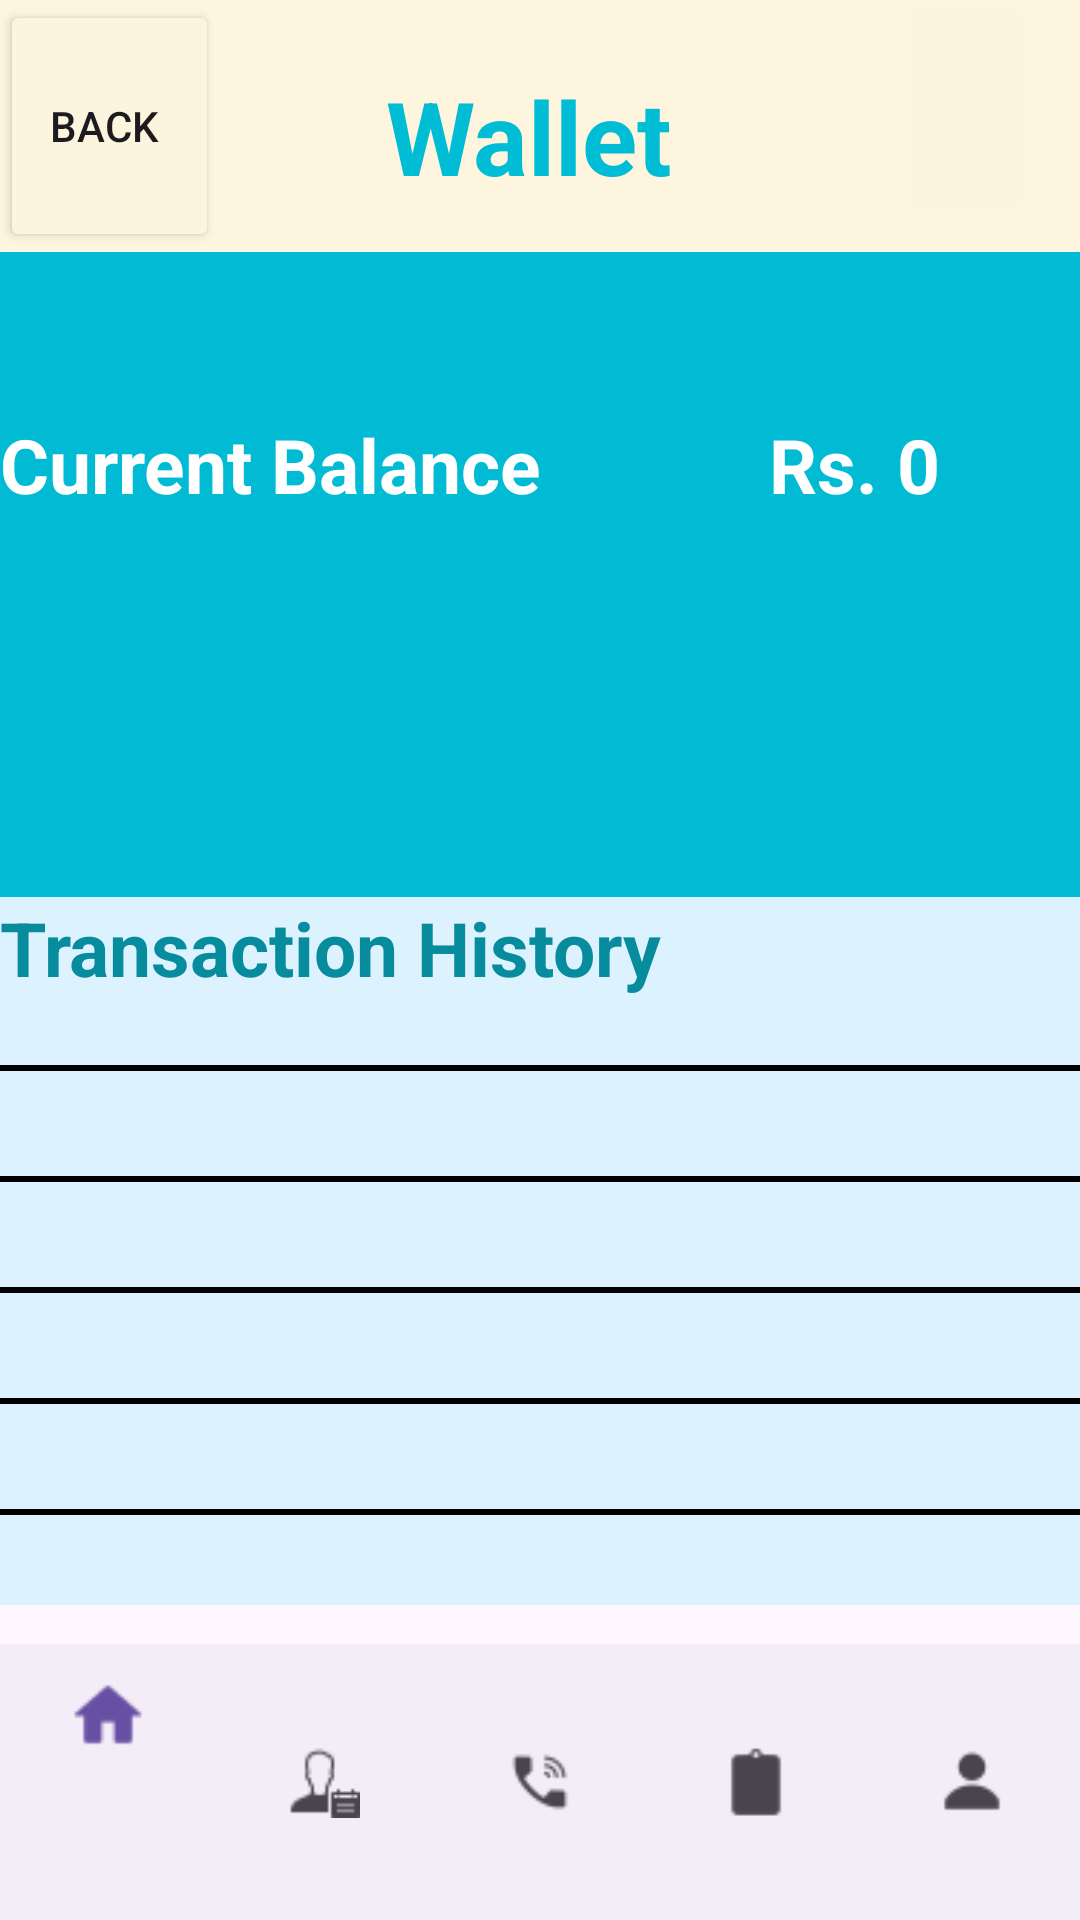

Layout XML and referenced resources for this Android screen:
<!-- AndroidManifest.xml: application theme Theme.Medoconnect -->
<!-- res/layout/activity_wallet.xml -->
<?xml version="1.0" encoding="utf-8"?>
<LinearLayout
    xmlns:android="http://schemas.android.com/apk/res/android" xmlns:app="http://schemas.android.com/apk/res-auto"
    xmlns:tools="http://schemas.android.com/tools"
    android:layout_width="match_parent"
    android:layout_height="match_parent"
    android:orientation="vertical"
    >

    <RelativeLayout
        android:layout_width="match_parent"
        android:layout_height="84dp"
        android:layout_marginBottom="0dp"
        android:background="#FEF5DE">

        <Button
            android:id="@+id/backArrowwallet"
            android:layout_width="73dp"
            android:layout_height="match_parent"
            android:layout_alignParentLeft="true"
            android:layout_marginLeft="0dp"
            android:layout_marginRight="8dp"
            android:backgroundTint="#FDF4DD"
            android:drawableLeft="@drawable/back"
            android:text="back " />

        <TextView
            android:id="@+id/verificationHeadingTextView"
            android:layout_width="191dp"
            android:layout_height="65dp"
            android:layout_marginTop="13dp"
            android:layout_toRightOf="@id/backArrowwallet"
            android:gravity="center"
            android:text="Wallet"
            android:textAlignment="center"
            android:textColor="#00BCD4"
            android:textSize="34sp"
            android:textStyle="bold" />

        <ImageView
            android:layout_width="38dp"
            android:layout_height="66dp"
            android:layout_marginTop="3dp"
            android:layout_alignParentRight="true"
            android:layout_marginRight="19dp"
            android:background="#FDF4DD"
            android:padding="1dp"
            android:src="@drawable/walletorange" />

    </RelativeLayout>

    <RelativeLayout
        android:layout_width="match_parent"
        android:layout_height="215dp"
        android:background="#00BBD3"
        >

        <TextView
            android:layout_width="match_parent"
            android:layout_height="194dp"
            android:layout_marginTop="54dp"
            android:text="Current Balance            Rs. 0 "
            android:textColor="@color/white"
            android:textSize="25sp"
            android:textStyle="bold" />
    </RelativeLayout>

    <TextView
        android:layout_width="match_parent"
        android:layout_height="53dp"

        android:text="Transaction History"
        android:textColor="#078C9E"
        android:textSize="25sp"
        android:textStyle="bold"
        android:background="#DDF2FF"/>

    <LinearLayout

        android:layout_width="match_parent"
        android:layout_height="183dp"
        android:background="#DDF2FF"
        android:orientation="vertical">

        <View
            android:layout_width="match_parent"
            android:layout_height="2dp"
            android:layout_marginTop="3dp"
            android:background="#000000" />

        <View
            android:layout_width="match_parent"
            android:layout_height="2dp"

            android:layout_marginTop="35dp"
            android:background="#000000" />

        <View
            android:layout_width="match_parent"
            android:layout_height="2dp"

            android:layout_marginTop="35dp"
            android:background="#000000" />

        <View
            android:layout_width="match_parent"
            android:layout_height="2dp"

            android:layout_marginTop="35dp"
            android:background="#000000" />

        <View
            android:layout_width="match_parent"
            android:layout_height="2dp"
            android:layout_marginTop="35dp"
            android:background="#000000" />


    </LinearLayout>

    <androidx.coordinatorlayout.widget.CoordinatorLayout
        android:layout_width="match_parent"
        android:layout_height="wrap_content">


        <com.google.android.material.bottomnavigation.BottomNavigationView
            android:id="@+id/bottomNavigationView"
            android:layout_width="match_parent"
            android:layout_height="92dp"
            android:layout_gravity="bottom"
            android:layout_marginTop="125dp"
            app:itemIconTint="@null"
            app:layout_behavior="@string/hide_bottom_view_on_scroll_behavior"
            app:menu="@menu/bottom_navigation_menu">

        </com.google.android.material.bottomnavigation.BottomNavigationView>
    </androidx.coordinatorlayout.widget.CoordinatorLayout>


</LinearLayout>
<!-- resources referenced by this layout -->
<resources>
  <style name="Theme.Medoconnect" parent="Base.Theme.Medoconnect" />
  <style name="Base.Theme.Medoconnect" parent="Theme.Material3.DayNight.NoActionBar">
          
          
      </style>
  <!-- not gathered from this repository: default colours our renderer supplied (Android Studio template values) -->
  <color name="white">#FFFFFFFF</color>
</resources>
